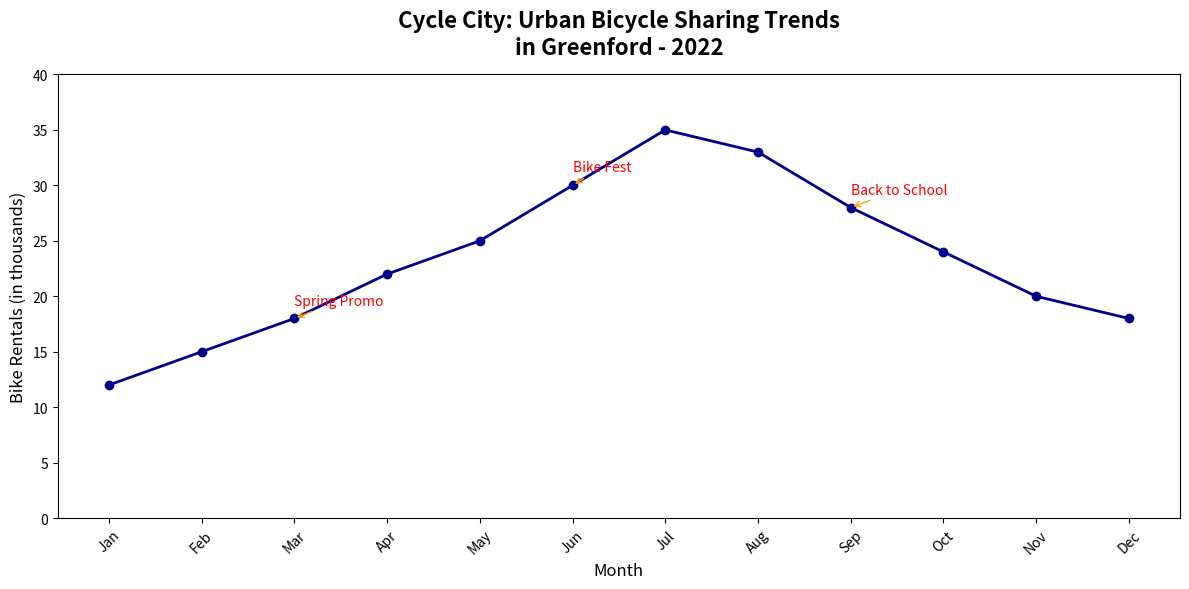

Recreate this plot in Python.
import matplotlib.pyplot as plt
import numpy as np

# Data Setup
months = np.array(['Jan', 'Feb', 'Mar', 'Apr', 'May', 'Jun', 'Jul', 'Aug', 'Sep', 'Oct', 'Nov', 'Dec'])
rentals = np.array([12, 15, 18, 22, 25, 30, 35, 33, 28, 24, 20, 18])

# Create the plot
fig, ax = plt.subplots(figsize=(12, 6))

# Plot the line
ax.plot(months, rentals, marker='o', linestyle='-', color='darkblue', linewidth=2)

# Annotate significant events
annotations = {
    'Mar': ('Spring Promo', 18),
    'Jun': ('Bike Fest', 30),
    'Sep': ('Back to School', 28),
}

for month, (text, value) in annotations.items():
    ax.annotate(
        text,
        xy=(month, value),
        xytext=(0, 10),
        textcoords='offset points',
        arrowprops=dict(arrowstyle='->', color='orange'),
        fontsize=10,
        color='red'
    )

# Titles and labels
ax.set_title('Cycle City: Urban Bicycle Sharing Trends\nin Greenford - 2022', fontsize=16, fontweight='bold', pad=15)
ax.set_xlabel('Month', fontsize=12)
ax.set_ylabel('Bike Rentals (in thousands)', fontsize=12)

# Set y-axis limits
ax.set_ylim(0, 40)

# Customize x-ticks
ax.set_xticks(np.arange(len(months)))
ax.set_xticklabels(months, rotation=45, fontsize=10)

# Adjust the layout for clarity
plt.tight_layout()

# Show the plot
plt.show()
